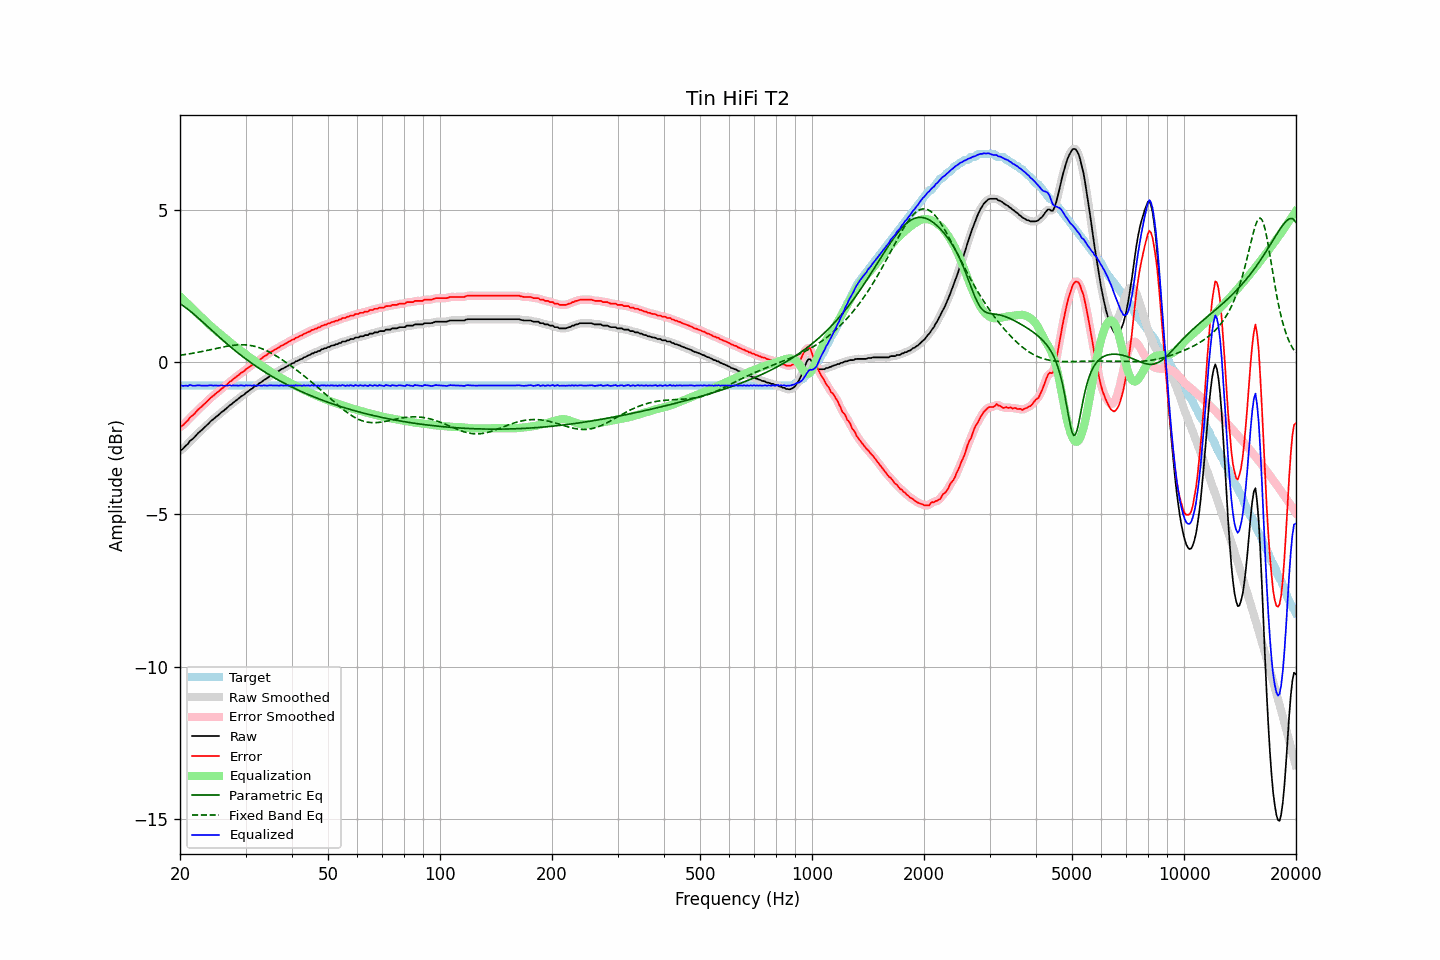

The data file committed next to this chart (first rows):
frequency, raw, error, smoothed, error_smoothed, equalization, parametric_eq, fixed_band_eq, equalized_raw, equalized_smoothed, target
20.00, -2.91, -2.14, -2.91, -2.14, 2.15, 1.92, 0.22, -0.75, -0.75, -0.77
20.20, -2.88, -2.11, -2.87, -2.10, 2.10, 1.88, 0.23, -0.77, -0.77, -0.77
20.40, -2.84, -2.07, -2.83, -2.06, 2.05, 1.84, 0.24, -0.78, -0.78, -0.77
20.61, -2.78, -2.01, -2.79, -2.02, 2.00, 1.81, 0.24, -0.78, -0.79, -0.77
20.81, -2.73, -1.96, -2.73, -1.96, 1.95, 1.77, 0.25, -0.78, -0.78, -0.77
21.02, -2.69, -1.92, -2.67, -1.90, 1.90, 1.73, 0.26, -0.79, -0.77, -0.77
21.23, -2.60, -1.83, -2.61, -1.84, 1.85, 1.68, 0.27, -0.75, -0.77, -0.77
21.44, -2.56, -1.79, -2.56, -1.79, 1.80, 1.64, 0.28, -0.76, -0.77, -0.77
21.66, -2.52, -1.75, -2.51, -1.74, 1.74, 1.60, 0.29, -0.78, -0.77, -0.77
21.87, -2.47, -1.70, -2.46, -1.69, 1.69, 1.55, 0.30, -0.78, -0.78, -0.77
22.09, -2.41, -1.64, -2.41, -1.64, 1.63, 1.51, 0.31, -0.77, -0.77, -0.77
22.31, -2.35, -1.58, -2.35, -1.58, 1.58, 1.46, 0.32, -0.76, -0.77, -0.77
22.54, -2.30, -1.53, -2.30, -1.53, 1.53, 1.41, 0.33, -0.76, -0.77, -0.77
22.76, -2.26, -1.49, -2.25, -1.48, 1.48, 1.37, 0.34, -0.77, -0.77, -0.77
22.99, -2.21, -1.44, -2.21, -1.44, 1.43, 1.32, 0.35, -0.77, -0.77, -0.77
23.22, -2.16, -1.39, -2.16, -1.39, 1.38, 1.27, 0.36, -0.78, -0.78, -0.77
23.45, -2.11, -1.34, -2.11, -1.34, 1.33, 1.22, 0.37, -0.78, -0.78, -0.77
23.69, -2.06, -1.29, -2.06, -1.28, 1.28, 1.17, 0.38, -0.77, -0.77, -0.77
23.92, -2.01, -1.24, -2.00, -1.23, 1.24, 1.13, 0.39, -0.77, -0.77, -0.77
24.16, -1.95, -1.18, -1.95, -1.18, 1.19, 1.08, 0.40, -0.76, -0.77, -0.77
24.40, -1.91, -1.14, -1.91, -1.14, 1.14, 1.03, 0.42, -0.77, -0.77, -0.77
24.65, -1.87, -1.10, -1.86, -1.09, 1.09, 0.98, 0.43, -0.78, -0.77, -0.77
24.89, -1.82, -1.05, -1.82, -1.05, 1.05, 0.93, 0.44, -0.77, -0.77, -0.77
25.14, -1.78, -1.01, -1.78, -1.01, 1.00, 0.89, 0.45, -0.77, -0.77, -0.77
25.39, -1.74, -0.97, -1.73, -0.96, 0.96, 0.84, 0.46, -0.78, -0.77, -0.77
25.65, -1.69, -0.92, -1.69, -0.92, 0.92, 0.79, 0.47, -0.77, -0.77, -0.77
25.91, -1.64, -0.87, -1.64, -0.87, 0.87, 0.74, 0.48, -0.76, -0.77, -0.77
26.16, -1.61, -0.84, -1.60, -0.83, 0.83, 0.70, 0.49, -0.78, -0.77, -0.77
26.43, -1.56, -0.79, -1.56, -0.79, 0.79, 0.65, 0.50, -0.77, -0.77, -0.77
26.69, -1.52, -0.75, -1.51, -0.74, 0.74, 0.61, 0.51, -0.78, -0.77, -0.77
26.96, -1.47, -0.70, -1.47, -0.70, 0.70, 0.56, 0.52, -0.77, -0.77, -0.77
27.23, -1.42, -0.65, -1.42, -0.65, 0.65, 0.52, 0.53, -0.76, -0.77, -0.77
27.50, -1.39, -0.62, -1.38, -0.61, 0.61, 0.47, 0.54, -0.78, -0.77, -0.77
27.77, -1.34, -0.57, -1.34, -0.57, 0.57, 0.43, 0.55, -0.77, -0.77, -0.77
28.05, -1.30, -0.53, -1.30, -0.53, 0.53, 0.38, 0.55, -0.77, -0.77, -0.77
28.33, -1.26, -0.49, -1.26, -0.49, 0.49, 0.34, 0.56, -0.77, -0.77, -0.77
28.62, -1.22, -0.45, -1.22, -0.44, 0.44, 0.30, 0.56, -0.77, -0.77, -0.77
28.90, -1.18, -0.41, -1.17, -0.40, 0.40, 0.26, 0.56, -0.77, -0.77, -0.77
29.19, -1.13, -0.36, -1.14, -0.37, 0.36, 0.22, 0.57, -0.76, -0.77, -0.77
29.48, -1.10, -0.33, -1.10, -0.32, 0.32, 0.18, 0.56, -0.77, -0.77, -0.77
29.78, -1.07, -0.30, -1.06, -0.29, 0.28, 0.14, 0.56, -0.78, -0.77, -0.77
30.08, -1.01, -0.24, -1.02, -0.25, 0.25, 0.10, 0.56, -0.76, -0.77, -0.77
30.38, -0.98, -0.21, -0.98, -0.20, 0.21, 0.06, 0.56, -0.77, -0.77, -0.77
30.68, -0.94, -0.17, -0.94, -0.17, 0.17, 0.02, 0.55, -0.77, -0.77, -0.77
30.99, -0.90, -0.13, -0.90, -0.13, 0.13, -0.02, 0.54, -0.77, -0.77, -0.77
31.30, -0.87, -0.10, -0.86, -0.09, 0.09, -0.06, 0.53, -0.78, -0.77, -0.77
31.61, -0.82, -0.05, -0.83, -0.05, 0.05, -0.09, 0.52, -0.76, -0.77, -0.77
31.93, -0.79, -0.02, -0.79, -0.02, 0.02, -0.13, 0.51, -0.77, -0.77, -0.77
32.24, -0.76, 0.01, -0.75, 0.02, -0.02, -0.17, 0.49, -0.78, -0.77, -0.77
32.57, -0.71, 0.06, -0.72, 0.06, -0.06, -0.20, 0.47, -0.77, -0.77, -0.77
32.89, -0.68, 0.09, -0.68, 0.09, -0.09, -0.24, 0.46, -0.77, -0.77, -0.77
33.22, -0.65, 0.12, -0.64, 0.13, -0.13, -0.27, 0.44, -0.78, -0.77, -0.77
33.55, -0.60, 0.17, -0.61, 0.17, -0.17, -0.30, 0.41, -0.76, -0.77, -0.77
33.89, -0.57, 0.20, -0.57, 0.20, -0.20, -0.34, 0.39, -0.77, -0.77, -0.77
34.23, -0.54, 0.23, -0.53, 0.24, -0.24, -0.37, 0.37, -0.78, -0.77, -0.77
34.57, -0.50, 0.27, -0.50, 0.27, -0.27, -0.40, 0.34, -0.77, -0.77, -0.77
34.92, -0.46, 0.31, -0.46, 0.31, -0.31, -0.43, 0.31, -0.77, -0.77, -0.77
35.27, -0.43, 0.34, -0.43, 0.34, -0.34, -0.47, 0.29, -0.77, -0.77, -0.77
35.62, -0.40, 0.37, -0.40, 0.37, -0.37, -0.50, 0.26, -0.77, -0.77, -0.77
35.97, -0.37, 0.40, -0.37, 0.40, -0.41, -0.53, 0.23, -0.77, -0.77, -0.77
... 635 more rows
